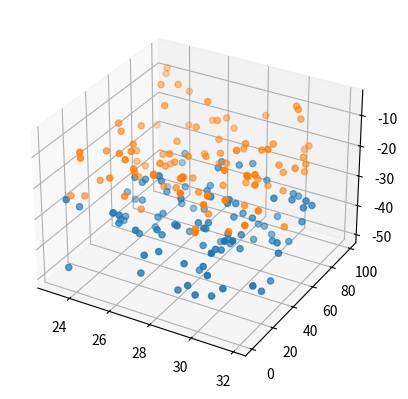

Generate this figure with matplotlib: (Note: this script raises an exception after producing the figure.)
from mpl_toolkits.mplot3d import Axes3D
import matplotlib.pyplot as plt
import numpy as np


def randrange(n, vmin, vmax):
    '''
    Helper function to make an array of random numbers having shape (n, )
    with each number distributed Uniform(vmin, vmax).
    '''
    return (vmax - vmin)*np.random.rand(n) + vmin

fig = plt.figure()
ax = fig.add_subplot(111, projection='3d')

n = 100

xx = []
yy = []
zz = []

# For each set of style and range settings, plot n random points in the box
# defined by x in [23, 32], y in [0, 100], z in [zlow, zhigh].
for zlow, zhigh in [(-50, -25), (-30, -5)]:
    xs = randrange(n, 23, 32)
    ys = randrange(n, 0, 100)
    zs = randrange(n, zlow, zhigh)
    ax.scatter(xs, ys, zs, cmap="autumn")
    xx.extend(xs)
    yy.extend(ys)
    zz.extend(zs)
from pprint import pprint
pprint(xx)
pprint(yy)
pprint(zz)
ax.plot_surface(xx, yy, zz,  rstride=4, cstride=4, cmap="blue")
plt.show()